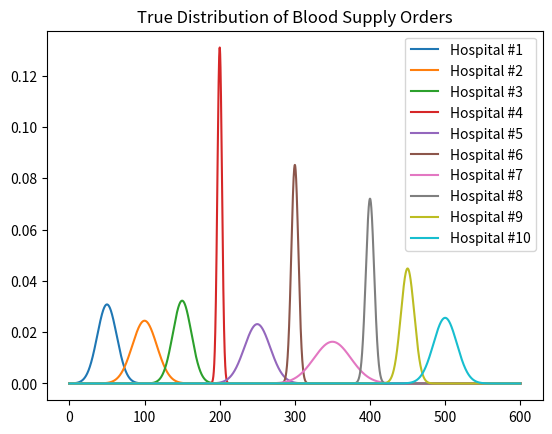
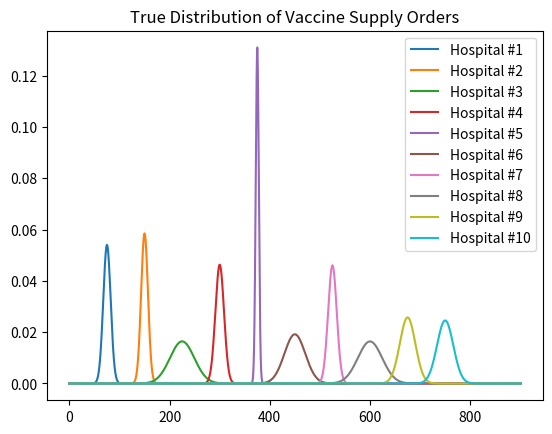

Recreate these plots in Python, in order.
import pandas as pd
import numpy as np
import matplotlib.pyplot as plt
from scipy.stats import norm
import random


# # Generate true distributions of weekly hospital orders

NUM_HOSPITALS = 10
N_SAMPLES = 30
random.seed(50)

# https://towardsdatascience.com/exploring-normal-distribution-with-jupyter-notebook-3645ec2d83f8

blood_distrs = list()
vaccine_distrs = list()

# denotes the x-axis range
blood_data = np.arange(0, 600, 0.01)
vaccine_data = np.arange(0, 900, 0.01)

fig_blood, ax_blood = plt.subplots()
fig_vaccine, ax_vaccine = plt.subplots()

for i in range(1, NUM_HOSPITALS+1):
  mu_blood, sigma_blood = i*50, random.uniform(1, 25)
  mu_vaccine, sigma_vaccine = i*75, random.uniform(1, 25)

  print(f'Hospital {i}: {mu_blood}, {sigma_blood}')
  blood_samples = np.random.normal(mu_blood, sigma_blood, N_SAMPLES)
  vaccine_samples = np.random.normal(mu_vaccine, sigma_vaccine, N_SAMPLES)

  blood_distrs.append(np.rint(blood_samples)) # round to nearest integer
  vaccine_distrs.append(np.rint(vaccine_samples))

  ax_blood.plot(blood_data, norm.pdf(blood_data, scale=sigma_blood, loc=mu_blood), label=f"Hospital #{i}")
  ax_vaccine.plot(vaccine_data, norm.pdf(vaccine_data, scale=sigma_vaccine, loc=mu_vaccine), label=f"Hospital #{i}")

ax_blood.set_title('True Distribution of Blood Supply Orders')
ax_blood.legend(loc='best', frameon=True)

ax_vaccine.set_title('True Distribution of Vaccine Supply Orders')
ax_vaccine.legend(loc='best', frameon=True)

# Save hospital past order data, 1 file per hospital
for i in range(0, NUM_HOSPITALS):
  np.savetxt(f'hospital{i+1}Data.txt', blood_distrs[i])

# creates 5 chunks-worth of data
# for i in range(5):
#   np.savetxt(f'{5-i}_weeks_ago.out', blood_distrs[0][200*i:200*(i+1)])

# For every hospital, learn a distribution
learned_distributions = dict()
for i in range(0, NUM_HOSPITALS):
  mean, std = norm.fit(blood_distrs[i][:])
  learned_distributions[i+1] = (mean, std)




# Generate grid, hospital locations, and dataset: 

MAX_DIM = 10
possible_points = [] 
for x in range(0, MAX_DIM + 1): 
  for y in range(0, MAX_DIM + 1): 
    curr_tuple = (x,y)
    possible_points.append(curr_tuple)
hospital_coords = random.sample(possible_points, NUM_HOSPITALS)
print(hospital_coords)

index_to_hospital = {} #hospitals start at 1, 0 refers to starting location [states list]
index_to_hospital[0] = (0,0)
for curr_index in range(1, NUM_HOSPITALS + 1): 
  index_to_hospital[curr_index] = hospital_coords[curr_index - 1]
print(index_to_hospital)

dataset = [] #(state, action, reward, next state)
state_list = list(range(0, NUM_HOSPITALS + 1))
print(state_list)
for curr_state in range(0, NUM_HOSPITALS + 1): 
  next_states = [x for x in state_list if x != curr_state]
  for next_state in next_states: 
    action = next_state
    curr_location = np.array(index_to_hospital[curr_state])
    next_location = np.array(index_to_hospital[next_state])
    curr_reward = 1 / np.linalg.norm(curr_location - next_location) #Just based on distance for now 
    dataset.append([curr_state, action, curr_reward, next_state])

print(dataset)

